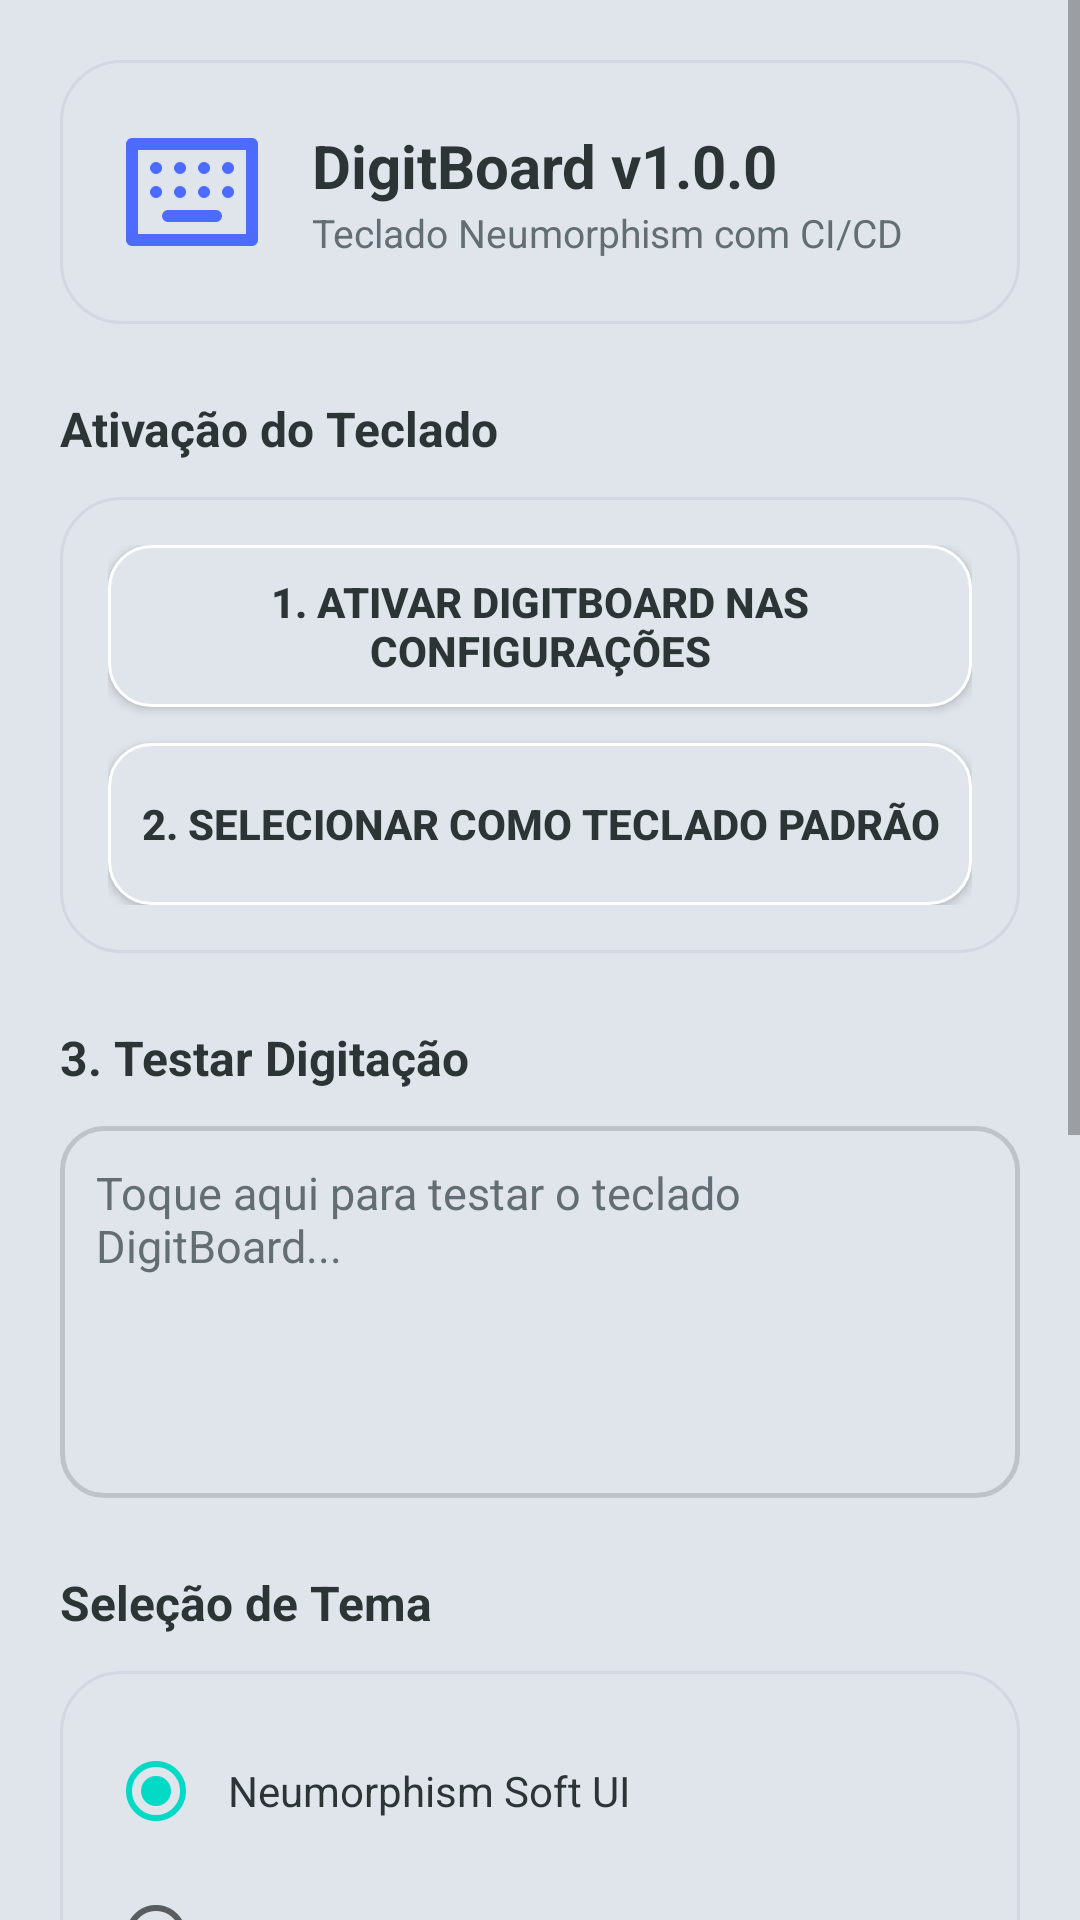

Android layout source for this screen:
<!-- AndroidManifest.xml: activity theme Theme.DigitBoard.Neumorphic -->
<!-- res/layout/activity_settings.xml -->
<?xml version="1.0" encoding="utf-8"?>
<ScrollView xmlns:android="http://schemas.android.com/apk/res/android"
    xmlns:app="http://schemas.android.com/apk/res-auto"
    android:layout_width="match_parent"
    android:layout_height="match_parent"
    android:background="@color/neu_bg"
    android:fillViewport="true">

    <LinearLayout
        android:layout_width="match_parent"
        android:layout_height="wrap_content"
        android:orientation="vertical"
        android:padding="20dp">

        
        <LinearLayout
            android:layout_width="match_parent"
            android:layout_height="wrap_content"
            android:background="@drawable/bg_neumorphic_card"
            android:orientation="horizontal"
            android:padding="20dp"
            android:gravity="center_vertical">

            <ImageView
                android:layout_width="48dp"
                android:layout_height="48dp"
                android:src="@drawable/ic_keyboard"
                android:contentDescription="DigitBoard Logo" />

            <LinearLayout
                android:layout_width="0dp"
                android:layout_height="wrap_content"
                android:layout_weight="1"
                android:layout_marginStart="16dp"
                android:orientation="vertical">

                <TextView
                    android:layout_width="wrap_content"
                    android:layout_height="wrap_content"
                    android:text="DigitBoard v1.0.0"
                    android:textSize="20sp"
                    android:textStyle="bold"
                    android:textColor="@color/neu_text_primary" />

                <TextView
                    android:layout_width="wrap_content"
                    android:layout_height="wrap_content"
                    android:text="Teclado Neumorphism com CI/CD"
                    android:textSize="13sp"
                    android:textColor="@color/neu_text_muted" />
            </LinearLayout>
        </LinearLayout>

        
        <TextView
            android:layout_width="wrap_content"
            android:layout_height="wrap_content"
            android:layout_marginTop="24dp"
            android:layout_marginBottom="12dp"
            android:text="Ativação do Teclado"
            android:textSize="16sp"
            android:textStyle="bold"
            android:textColor="@color/neu_text_primary" />

        <LinearLayout
            android:layout_width="match_parent"
            android:layout_height="wrap_content"
            android:background="@drawable/bg_neumorphic_card"
            android:orientation="vertical"
            android:padding="16dp">

            <android.widget.Button
                android:id="@+id/btn_enable_ime"
                android:layout_width="match_parent"
                android:layout_height="54dp"
                android:background="@drawable/bg_neumorphic_button"
                android:text="@string/enable_ime_step1"
                android:textColor="@color/neu_text_primary"
                android:textSize="14sp"
                android:textStyle="bold" />

            <android.widget.Button
                android:id="@+id/btn_select_ime"
                android:layout_width="match_parent"
                android:layout_height="54dp"
                android:layout_marginTop="12dp"
                android:background="@drawable/bg_neumorphic_button"
                android:text="@string/select_ime_step2"
                android:textColor="@color/neu_text_primary"
                android:textSize="14sp"
                android:textStyle="bold" />
        </LinearLayout>

        
        <TextView
            android:layout_width="wrap_content"
            android:layout_height="wrap_content"
            android:layout_marginTop="24dp"
            android:layout_marginBottom="12dp"
            android:text="@string/test_ime_step3"
            android:textSize="16sp"
            android:textStyle="bold"
            android:textColor="@color/neu_text_primary" />

        <LinearLayout
            android:layout_width="match_parent"
            android:layout_height="wrap_content"
            android:background="@drawable/bg_neumorphic_inset"
            android:padding="12dp">

            <EditText
                android:id="@+id/edit_test_input"
                android:layout_width="match_parent"
                android:layout_height="100dp"
                android:background="@null"
                android:gravity="top|start"
                android:hint="Toque aqui para testar o teclado DigitBoard..."
                android:textColor="@color/neu_text_primary"
                android:textColorHint="@color/neu_text_muted"
                android:textSize="15sp" />
        </LinearLayout>

        
        <TextView
            android:layout_width="wrap_content"
            android:layout_height="wrap_content"
            android:layout_marginTop="24dp"
            android:layout_marginBottom="12dp"
            android:text="Seleção de Tema"
            android:textSize="16sp"
            android:textStyle="bold"
            android:textColor="@color/neu_text_primary" />

        <RadioGroup
            android:id="@+id/rg_themes"
            android:layout_width="match_parent"
            android:layout_height="wrap_content"
            android:background="@drawable/bg_neumorphic_card"
            android:padding="16dp">

            <RadioButton
                android:id="@+id/rb_theme_neu"
                android:layout_width="match_parent"
                android:layout_height="wrap_content"
                android:checked="true"
                android:padding="8dp"
                android:text="@string/theme_neumorphism"
                android:textColor="@color/neu_text_primary" />

            <RadioButton
                android:id="@+id/rb_theme_amoled"
                android:layout_width="match_parent"
                android:layout_height="wrap_content"
                android:padding="8dp"
                android:text="@string/theme_amoled"
                android:textColor="@color/neu_text_primary" />

            <RadioButton
                android:id="@+id/rb_theme_light"
                android:layout_width="match_parent"
                android:layout_height="wrap_content"
                android:padding="8dp"
                android:text="@string/theme_light"
                android:textColor="@color/neu_text_primary" />

            <RadioButton
                android:id="@+id/rb_theme_rgb"
                android:layout_width="match_parent"
                android:layout_height="wrap_content"
                android:padding="8dp"
                android:text="@string/theme_rgb"
                android:textColor="@color/neu_text_primary" />
        </RadioGroup>

        
        <TextView
            android:layout_width="wrap_content"
            android:layout_height="wrap_content"
            android:layout_marginTop="24dp"
            android:layout_marginBottom="12dp"
            android:text="Preferências"
            android:textSize="16sp"
            android:textStyle="bold"
            android:textColor="@color/neu_text_primary" />

        <LinearLayout
            android:layout_width="match_parent"
            android:layout_height="wrap_content"
            android:background="@drawable/bg_neumorphic_card"
            android:orientation="vertical"
            android:padding="16dp">

            <androidx.appcompat.widget.SwitchCompat
                android:id="@+id/sw_haptic"
                android:layout_width="match_parent"
                android:layout_height="wrap_content"
                android:checked="true"
                android:padding="8dp"
                android:text="@string/pref_haptic"
                android:textColor="@color/neu_text_primary" />

            <androidx.appcompat.widget.SwitchCompat
                android:id="@+id/sw_sound"
                android:layout_width="match_parent"
                android:layout_height="wrap_content"
                android:checked="true"
                android:padding="8dp"
                android:text="@string/pref_sound"
                android:textColor="@color/neu_text_primary" />

            <androidx.appcompat.widget.SwitchCompat
                android:id="@+id/sw_number_row"
                android:layout_width="match_parent"
                android:layout_height="wrap_content"
                android:checked="true"
                android:padding="8dp"
                android:text="@string/pref_number_row"
                android:textColor="@color/neu_text_primary" />

            <androidx.appcompat.widget.SwitchCompat
                android:id="@+id/sw_suggestions"
                android:layout_width="match_parent"
                android:layout_height="wrap_content"
                android:checked="true"
                android:padding="8dp"
                android:text="@string/pref_suggestions"
                android:textColor="@color/neu_text_primary" />
        </LinearLayout>

    </LinearLayout>
</ScrollView>
<!-- resources referenced by this layout -->
<resources>
  <color name="neu_bg">#e0e5ec</color>
  <color name="neu_text_muted">#636e72</color>
  <color name="neu_text_primary">#2d3436</color>
  <!-- drawable bg_neumorphic_button (drawable) -->
  <?xml version="1.0" encoding="utf-8"?>
  <selector xmlns:android="http://schemas.android.com/apk/res/android">
      <item android:state_pressed="true">
          <shape android:shape="rectangle">
              <solid android:color="#d5dae2" />
              <corners android:radius="14dp" />
              <stroke android:width="1.5dp" android:color="#bec3c9" />
          </shape>
      </item>
      <item>
          <shape android:shape="rectangle">
              <solid android:color="@color/neu_bg" />
              <corners android:radius="14dp" />
              <stroke android:width="1dp" android:color="#ffffff" />
          </shape>
      </item>
  </selector>
  <!-- drawable bg_neumorphic_card (drawable) -->
  <?xml version="1.0" encoding="utf-8"?>
  <shape xmlns:android="http://schemas.android.com/apk/res/android"
      android:shape="rectangle">
      <solid android:color="@color/neu_bg" />
      <corners android:radius="20dp" />
      <stroke android:width="1dp" android:color="#d2d7e0" />
  </shape>
  <!-- drawable bg_neumorphic_inset (drawable) -->
  <?xml version="1.0" encoding="utf-8"?>
  <shape xmlns:android="http://schemas.android.com/apk/res/android"
      android:shape="rectangle">
      <solid android:color="@color/neu_bg" />
      <corners android:radius="14dp" />
      <stroke android:width="1.5dp" android:color="@color/neu_shadow_dark" />
  </shape>
  <!-- drawable ic_keyboard (drawable) -->
  <vector xmlns:android="http://schemas.android.com/apk/res/android"
      android:width="24dp"
      android:height="24dp"
      android:viewportWidth="24"
      android:viewportHeight="24">
    <path
        android:fillColor="#00000000"
        android:strokeColor="#4d6bfe"
        android:strokeWidth="2"
        android:strokeLineCap="round"
        android:strokeLineJoin="round"
        android:pathData="M2,4h20v16H2z M6,8h.01 M10,8h.01 M14,8h.01 M18,8h.01 M6,12h.01 M10,12h.01 M14,12h.01 M18,12h.01 M8,16h8"/>
  </vector>
  <string name="enable_ime_step1">1. Ativar DigitBoard nas Configurações</string>
  <string name="pref_haptic">Feedback Tátil (Vibração)</string>
  <string name="pref_number_row">Linha Numérica Superior</string>
  <string name="pref_sound">Som ao Tocar</string>
  <string name="pref_suggestions">Sugestões de Palavras</string>
  <string name="select_ime_step2">2. Selecionar como Teclado Padrão</string>
  <string name="test_ime_step3">3. Testar Digitação</string>
  <string name="theme_amoled">Escuro AMOLED</string>
  <string name="theme_light">Claro / Branco</string>
  <string name="theme_neumorphism">Neumorphism Soft UI</string>
  <string name="theme_rgb">RGB Animado (Chroma)</string>
  <style name="Theme.DigitBoard.Neumorphic" parent="Theme.MaterialComponents.DayNight.NoActionBar">
          <item name="colorPrimary">@color/neu_accent</item>
          <item name="colorPrimaryVariant">@color/neu_accent_dark</item>
          <item name="colorOnPrimary">@color/neu_shadow_light</item>
          <item name="android:windowBackground">@color/neu_bg</item>
          <item name="android:textColorPrimary">@color/neu_text_primary</item>
      </style>
  <color name="neu_shadow_dark">#bec3c9</color>
  <color name="neu_accent">#4d6bfe</color>
  <color name="neu_accent_dark">#3b59e6</color>
  <color name="neu_shadow_light">#ffffff</color>
</resources>
